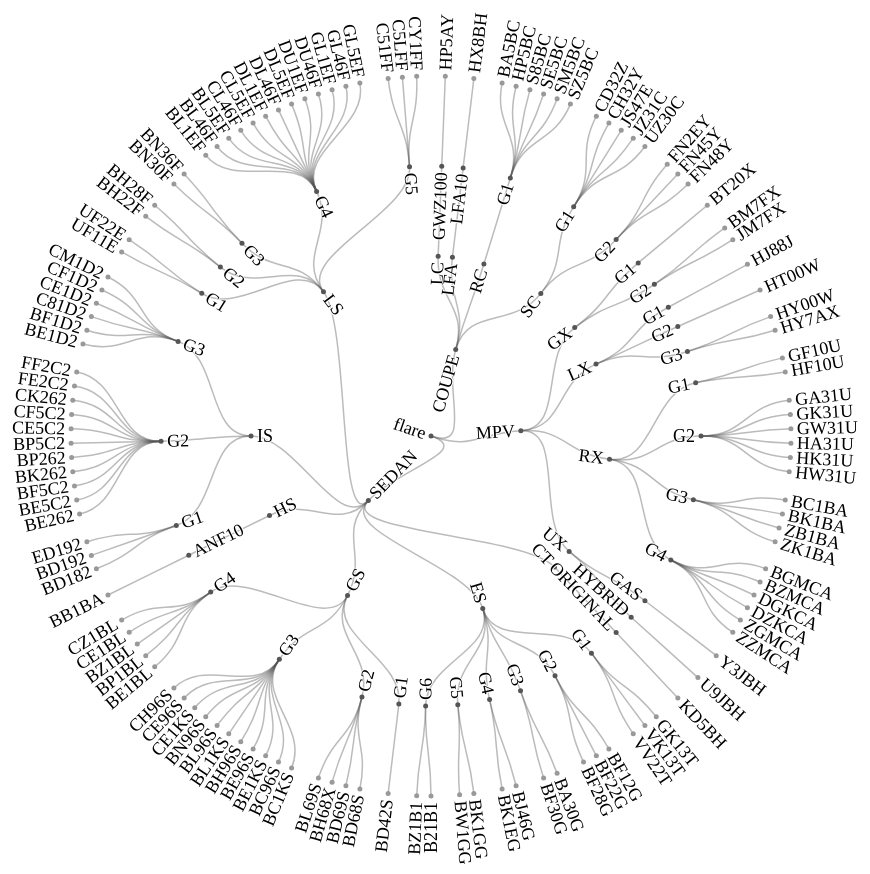
D3 v4 page, settled after 480 driven frames (8 s of simulated time); the page loaded 1 data file(s).



    var svg = d3.select("svg"),
        width = +svg.attr("width"),
        height = +svg.attr("height"),
        g = svg.append("g").attr("transform", "translate(" + width / 2 + "," + (height / 2 + 20) + ")");

    var stratify = d3.stratify()
        .parentId(function(d) { return d.id.substring(0, d.id.lastIndexOf(".")); });

    var cluster = d3.cluster()
        .size([360, width / 2 - 120]);

    d3.csv("flareBackup729.csv", function(error, data) {
        if (error) throw error;

        var root = stratify(data)
            .sort(function(a, b) { return a.height - b.height || a.id.localeCompare(b.id); });

        cluster(root);

        var link = g.selectAll(".link")
            .data(root.descendants().slice(1))
            .enter().append("path")
            .attr("class", "link")
            .attr("d", function(d) {
                return "M" + project(d.x, d.y)
                    + "C" + project(d.x, (d.y + d.parent.y) / 2)
                    + " " + project(d.parent.x, (d.y + d.parent.y) / 2)
                    + " " + project(d.parent.x, d.parent.y);
            });

        var node = g.selectAll(".node")
            .data(root.descendants())
            .enter().append("g")
            .attr("class", function(d) { return "node" + (d.children ? " node--internal" : " node--leaf"); })
            .attr("transform", function(d) { return "translate(" + project(d.x, d.y) + ")"; });

        node.append("circle")
            .attr("r", 2.5);

        node.append("text")
            .attr("dy", "0.31em")
            .attr("x", function(d) { return d.x < 180 === !d.children ? 6 : -6; })
            .style("text-anchor", function(d) { return d.x < 180 === !d.children ? "start" : "end"; })
            .attr("transform", function(d) { return "rotate(" + (d.x < 180 ? d.x - 90 : d.x + 90) + ")"; })
            .text(function(d) { return d.id.substring(d.id.lastIndexOf(".") + 1); });
    });

    function project(x, y) {
        var angle = (x - 90) / 180 * Math.PI, radius = y;
        return [radius * Math.cos(angle), radius * Math.sin(angle)];
    }



### data: flareBackup729.csv
id, value
flare, 
flare.COUPE, 
flare.COUPE.LFA, 
flare.COUPE.LFA.LFA10, 
flare.COUPE.LFA.LFA10.HX8BH, 1000
flare.COUPE.RC, 
flare.COUPE.RC.G1, 
flare.COUPE.RC.G1.SM5BC, 91
flare.COUPE.RC.G1.SE5BC, 41
flare.COUPE.RC.G1.HP5BC, 21
flare.COUPE.RC.G1.BA5BC, 11
flare.COUPE.RC.G1.SZ5BC, 51
flare.COUPE.RC.G1.S85BC, 45
flare.COUPE.SC, 
flare.COUPE.SC.G1, 
flare.COUPE.SC.G1.UZ30C, 22
flare.COUPE.SC.G1.JZ31C, 20
flare.COUPE.SC.G1.JS47E, 7
flare.COUPE.SC.G1.CH32Y, 6
flare.COUPE.SC.G1.CD32Z, 9
flare.COUPE.SC.G2, 
flare.COUPE.SC.G2.FN48Y, 245
flare.COUPE.SC.G2.FN45Y, 24
flare.COUPE.SC.G2.FN2EY, 1
flare.COUPE.LC, 
flare.COUPE.LC.GWZ100, 
flare.COUPE.LC.GWZ100.HP5AY, 1000
flare.MPV, 
flare.MPV.RX, 
flare.MPV.RX.G1, 
flare.MPV.RX.G1.HF10U, 1266
flare.MPV.RX.G1.GF10U, 65
flare.MPV.RX.G2, 
flare.MPV.RX.G2.HW31U, 703
flare.MPV.RX.G2.HK31U, 1904
flare.MPV.RX.G2.HA31U, 3877
flare.MPV.RX.G2.GW31U, 5
flare.MPV.RX.G2.GK31U, 36
flare.MPV.RX.G2.GA31U, 61
flare.MPV.RX.G3, 
flare.MPV.RX.G3.BK1BA, 3785
flare.MPV.RX.G3.BC1BA, 486
flare.MPV.RX.G3.ZK1BA, 89
flare.MPV.RX.G3.ZB1BA, 11
flare.MPV.RX.G4, 
flare.MPV.RX.G4.ZZMCA, 18
flare.MPV.RX.G4.BZMCA, 2500
flare.MPV.RX.G4.BGMCA, 1258
flare.MPV.RX.G4.ZGMCA, 11
flare.MPV.RX.G4.DZKCA, 259
flare.MPV.RX.G4.DGKCA, 158
flare.MPV.LX, 
flare.MPV.LX.G1, 
flare.MPV.LX.G1.HJ88J, 13
flare.MPV.LX.G2, 
flare.MPV.LX.G2.HT00W, 340
flare.MPV.LX.G3, 
flare.MPV.LX.G3.HY7AX, 104
flare.MPV.LX.G3.HY00W, 45
flare.MPV.GX, 
... 116 more rows